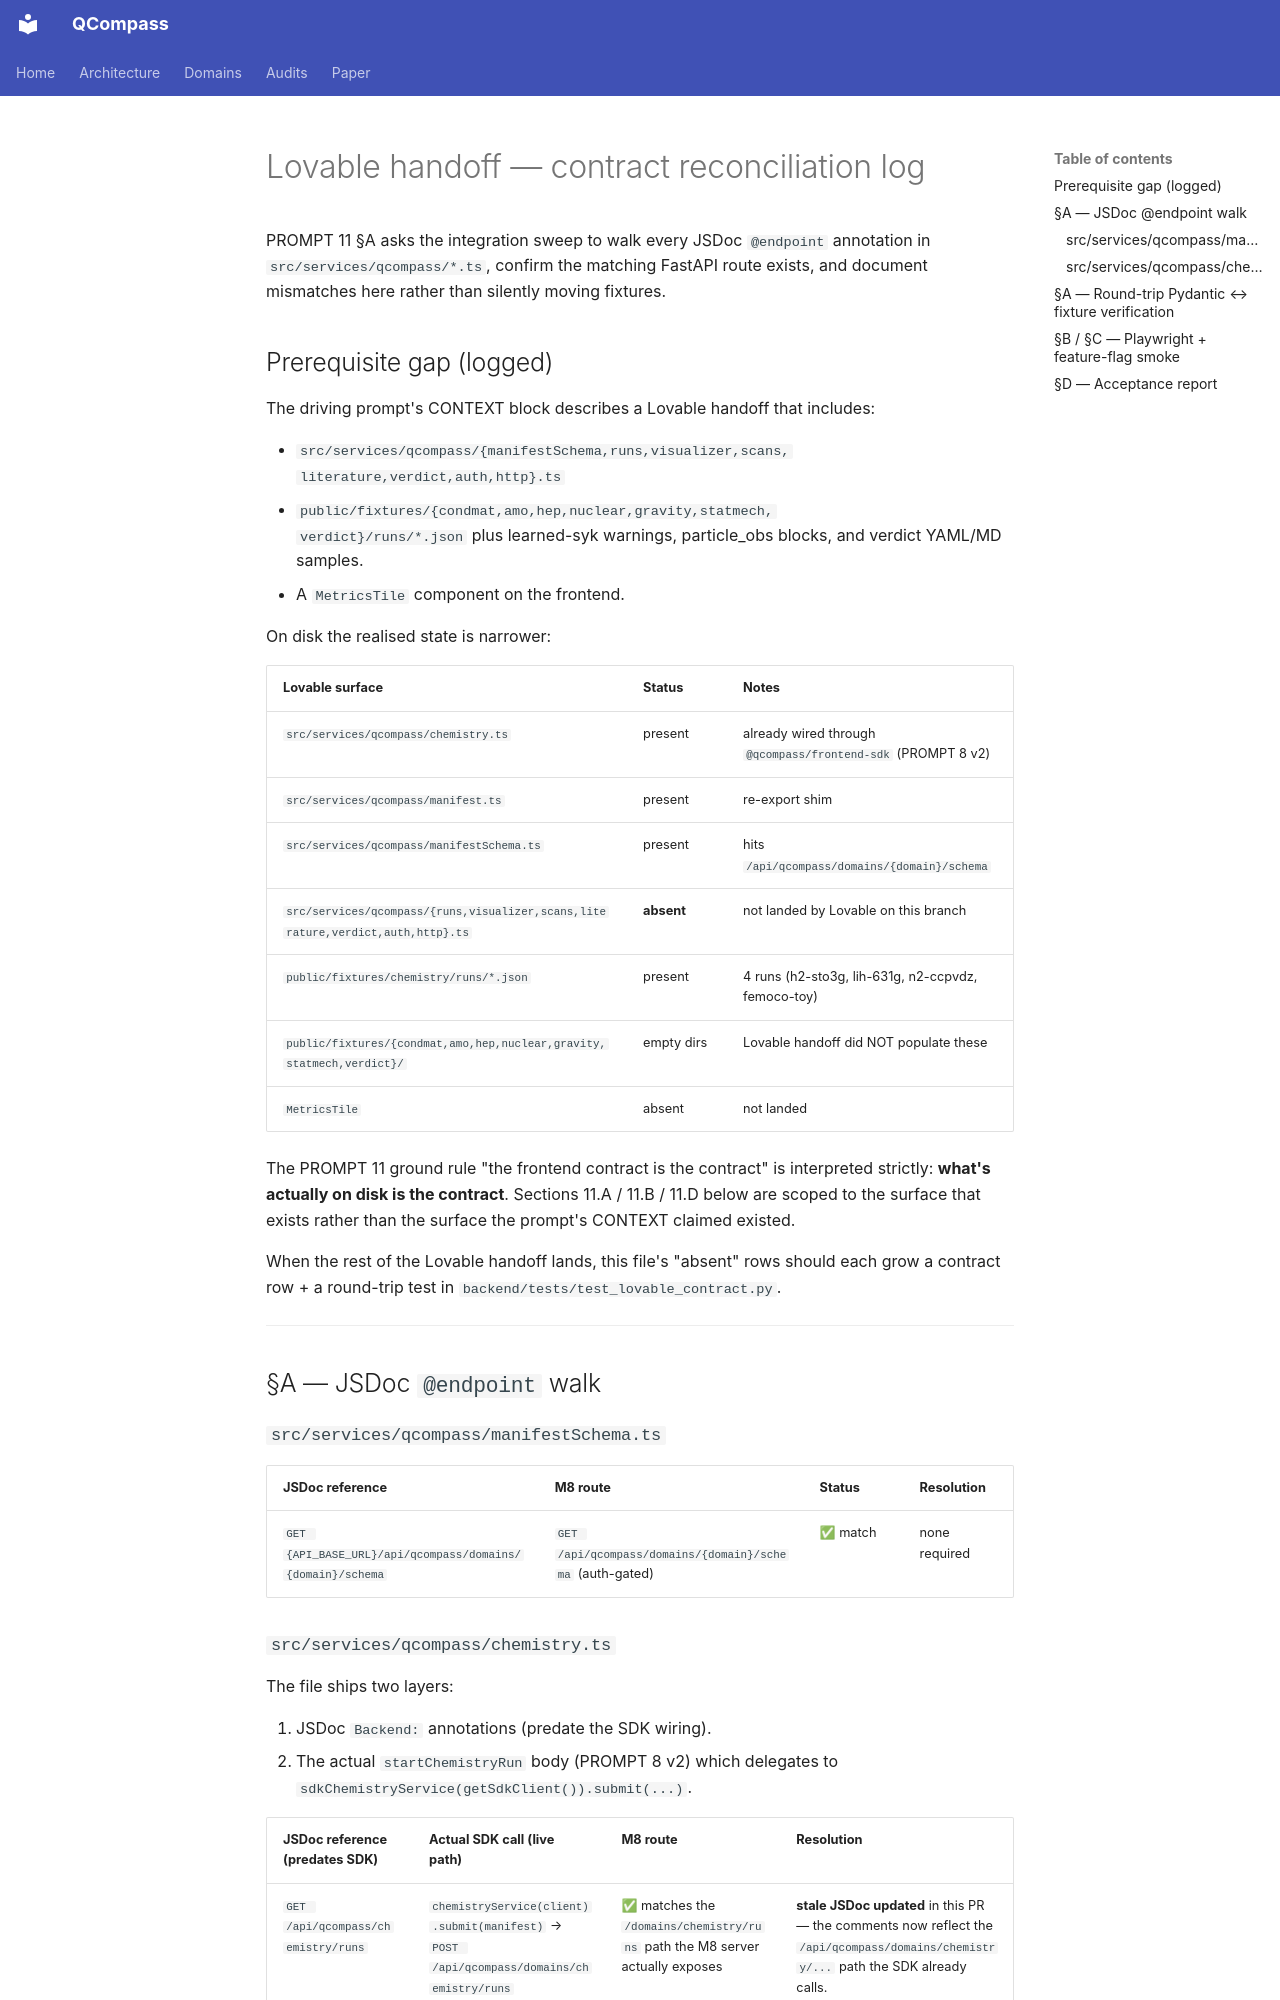

repository: jamesrhule/cosmic-forge · page: lovable-handoff-mismatches/index.html · generator: mkdocs

# Lovable handoff — contract reconciliation log

PROMPT 11 §A asks the integration sweep to walk every JSDoc
`@endpoint` annotation in `src/services/qcompass/*.ts`, confirm
the matching FastAPI route exists, and document mismatches here
rather than silently moving fixtures.

## Prerequisite gap (logged)

The driving prompt's CONTEXT block describes a Lovable handoff
that includes:

- `src/services/qcompass/{manifestSchema,runs,visualizer,scans,
literature,verdict,auth,http}.ts`
- `public/fixtures/{condmat,amo,hep,nuclear,gravity,statmech,
verdict}/runs/*.json` plus learned-syk warnings, particle_obs
  blocks, and verdict YAML/MD samples.
- A `MetricsTile` component on the frontend.

On disk the realised state is narrower:

| Lovable surface                                                                 | Status     | Notes                                                        |
| ------------------------------------------------------------------------------- | ---------- | ------------------------------------------------------------ |
| `src/services/qcompass/chemistry.ts`                                            | present    | already wired through `@qcompass/frontend-sdk` (PROMPT 8 v2) |
| `src/services/qcompass/manifest.ts`                                             | present    | re-export shim                                               |
| `src/services/qcompass/manifestSchema.ts`                                       | present    | hits `/api/qcompass/domains/{domain}/schema`                 |
| `src/services/qcompass/{runs,visualizer,scans,literature,verdict,auth,http}.ts` | **absent** | not landed by Lovable on this branch                         |
| `public/fixtures/chemistry/runs/*.json`                                         | present    | 4 runs (h2-sto3g, lih-631g, n2-ccpvdz, femoco-toy)           |
| `public/fixtures/{condmat,amo,hep,nuclear,gravity,statmech,verdict}/`           | empty dirs | Lovable handoff did NOT populate these                       |
| `MetricsTile`                                                                   | absent     | not landed                                                   |

The PROMPT 11 ground rule "the frontend contract is the contract"
is interpreted strictly: **what's actually on disk is the contract**.
Sections 11.A / 11.B / 11.D below are scoped to the surface that
exists rather than the surface the prompt's CONTEXT claimed
existed.

When the rest of the Lovable handoff lands, this file's "absent"
rows should each grow a contract row + a round-trip test in
`backend/tests/test_lovable_contract.py`.

---

## §A — JSDoc `@endpoint` walk

### `src/services/qcompass/manifestSchema.ts`

| JSDoc reference                                           | M8 route                                                 | Status   | Resolution    |
| --------------------------------------------------------- | -------------------------------------------------------- | -------- | ------------- |
| `GET {API_BASE_URL}/api/qcompass/domains/{domain}/schema` | `GET /api/qcompass/domains/{domain}/schema` (auth-gated) | ✅ match | none required |
